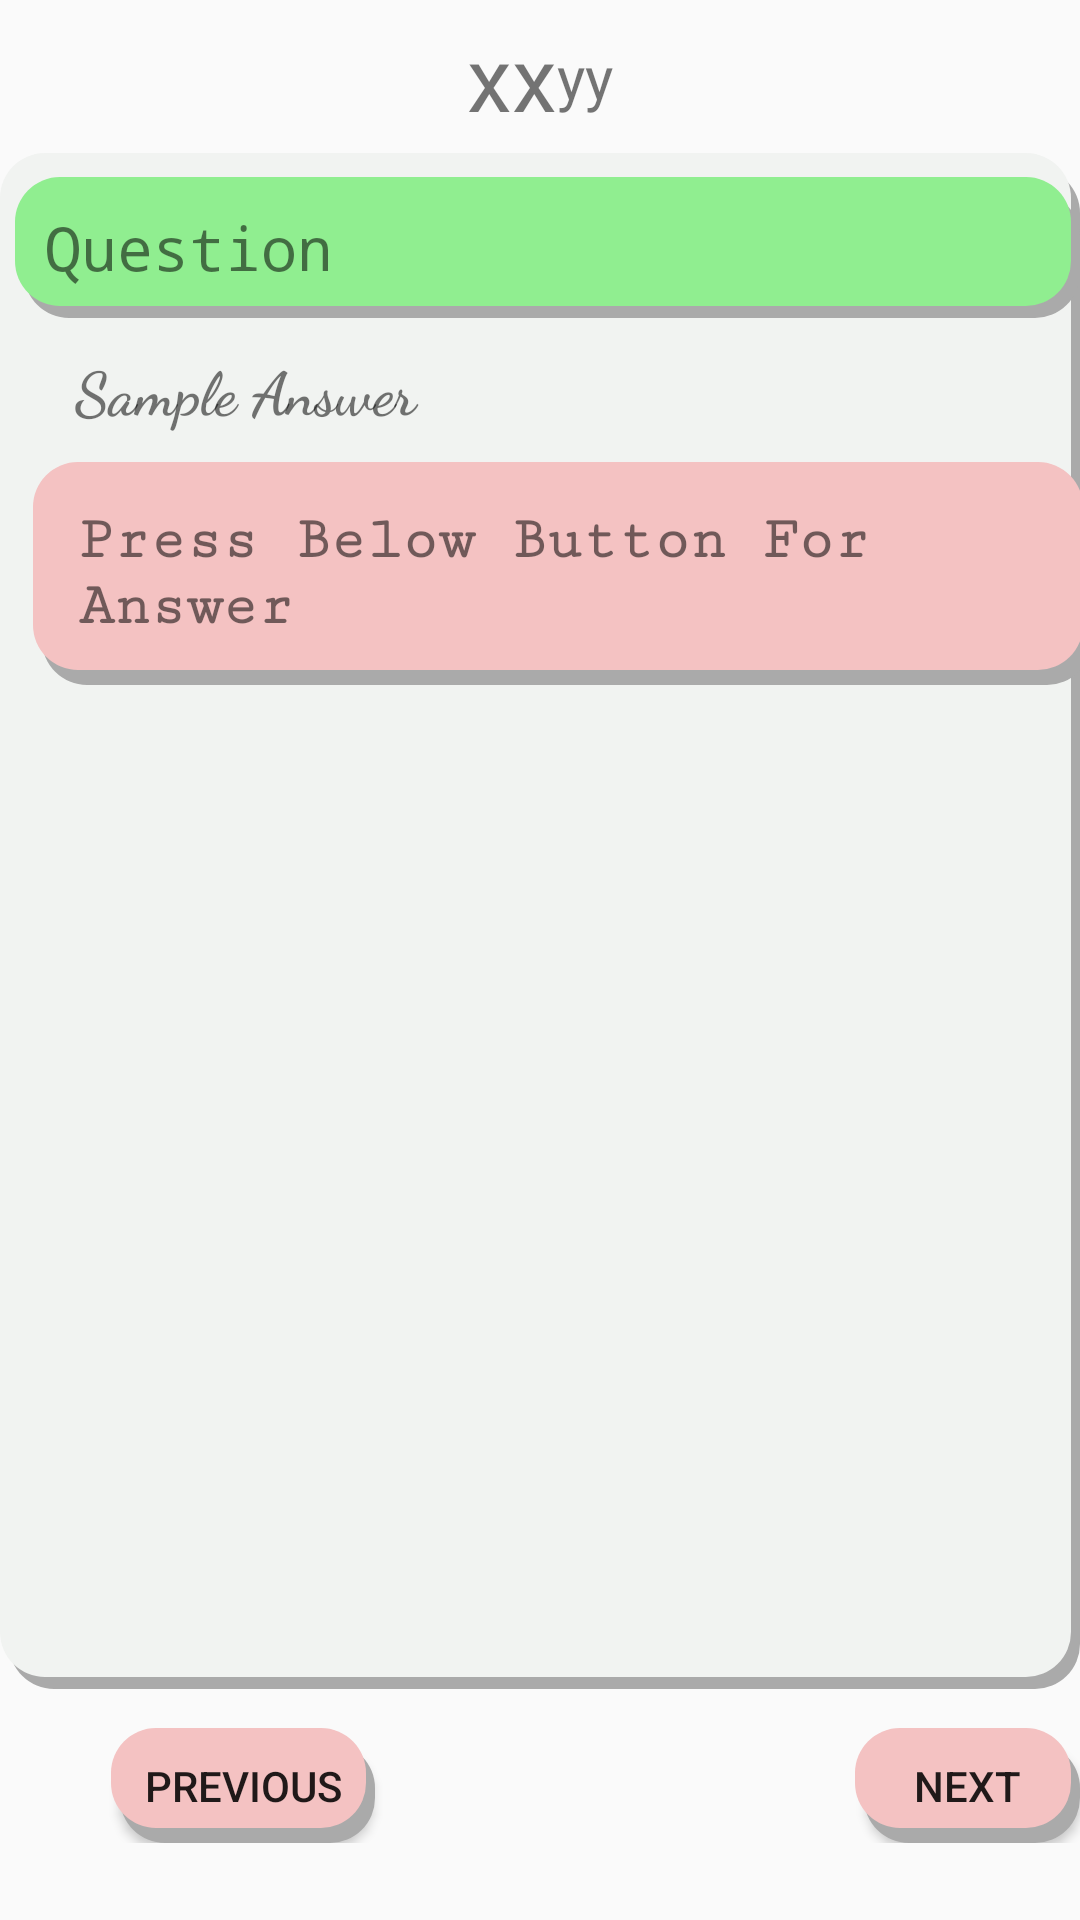

Here is an Android app screen rendered from its layout file. Give the layout XML and the strings, colors and styles it references.
<!-- AndroidManifest.xml: application theme AppTheme -->
<!-- res/layout/simple_question_activity.xml -->
<?xml version="1.0" encoding="utf-8"?>
<LinearLayout xmlns:android="http://schemas.android.com/apk/res/android"

    xmlns:app="http://schemas.android.com/apk/res-auto"
    xmlns:tools="http://schemas.android.com/tools"
    android:id="@+id/simple_question"
    android:layout_width="match_parent"
    android:layout_height="match_parent"
    android:background="@drawable/upeer_background"
    android:orientation="vertical"
    android:weightSum="100"

    tools:context=".SimpleQuestion">

    <LinearLayout
        android:layout_width="match_parent"
        android:layout_height="0dp"
        android:layout_weight="8"
        android:background="@drawable/upeer_background"
        android:elevation="21dp"
        android:gravity="center"
        android:orientation="horizontal">

        <TextView
            android:id="@+id/xx"
            android:layout_width="wrap_content"
            android:layout_height="wrap_content"
            android:text="@string/xx"
            android:textSize="30sp" />

        <TextView
            android:id="@+id/yy"
            android:layout_width="wrap_content"
            android:layout_height="wrap_content"
            android:text="@string/yy"
            android:textSize="20sp" />
    </LinearLayout>

    <LinearLayout
        android:layout_width="match_parent"
        android:layout_height="0dp"
        android:layout_weight="80"
      android:background="@drawable/shadow_layout_2"
        android:orientation="vertical">

        <TextView
            android:id="@+id/question"
            android:layout_width="match_parent"
            android:layout_height="wrap_content"
            android:layout_marginStart="5dp"
            android:layout_marginTop="8dp"
            android:layout_marginLeft="15dp"
            android:padding="10dp"
            android:background="@drawable/green_shadow"
            android:text="@string/question"

            android:textSize="20sp"
            android:typeface="monospace" />

        <TextView
            android:id="@+id/ansTab"
            android:layout_width="match_parent"
            android:layout_height="wrap_content"
            android:layout_marginLeft="15dp"
            android:padding="10dp"
            android:text="@string/ansTab"
            android:textStyle="bold"
            android:textSize="20sp"
            android:typeface="sans"
            app:fontFamily="cursive">

        </TextView>

        <ScrollView
            android:layout_width="368dp"
            android:layout_height="466dp"
            android:layout_gravity="center_horizontal"
            android:elevation="10dp">

            <LinearLayout
                android:layout_width="match_parent"
                android:layout_height="wrap_content">

                <TextView
                    android:id="@+id/answer"
                    android:layout_width="wrap_content"
                    android:layout_height="wrap_content"
                    android:layout_marginStart="15dp"
                    android:layout_marginLeft="15dp"
                    android:padding="15dp"
                    android:text="@string/press_below_button_for_answer"
                  android:background="@drawable/shadow_button_state"
                    android:textSize="20sp"
                    android:textStyle="bold"
                    app:fontFamily="serif-monospace" />
            </LinearLayout>
        </ScrollView>

    </LinearLayout>

    <LinearLayout
        android:layout_width="match_parent"
        android:layout_height="0dp"
        android:layout_weight="8"

        android:orientation="horizontal">

        <Button
            android:id="@+id/tapPre"
            android:layout_width="wrap_content"
            android:layout_height="wrap_content"
            android:layout_marginStart="37dp"
            android:layout_marginLeft="20dp"
            android:layout_marginTop="13dp"
            android:background="@drawable/button_state"
            android:text="@string/previous" />

        <Button
            android:id="@+id/tap"
            android:layout_width="wrap_content"
            android:layout_height="wrap_content"
            android:layout_marginStart="160dp"
            android:layout_marginLeft="150dp"
            android:layout_marginTop="13dp"
            android:background="@drawable/button_state"
            android:text="@string/next"></Button>
    </LinearLayout>

</LinearLayout>
<!-- resources referenced by this layout -->
<resources>
  <!-- drawable button_state (drawable) -->
  <?xml version="1.0" encoding="utf-8"?>
  <selector xmlns:android="http://schemas.android.com/apk/res/android"
      >
  <item
      android:drawable="@drawable/corner"
      android:state_pressed="true"/>
  
      <item
          android:drawable="@drawable/shadow_button_state"></item>
  </selector>
  <!-- drawable green_shadow (drawable) -->
  <?xml version="1.0" encoding="utf-8"?>
  <layer-list xmlns:android="http://schemas.android.com/apk/res/android"
      >
  
      <item android:left="3dp" android:top="5dp" >
  
          <shape>
              <solid android:color="@android:color/darker_gray"/>
              <corners android:radius="15dp"/>
  
  
          </shape>
      </item>
      <item android:bottom="4dp"
          android:right="3dp">
          <shape>
              <solid android:color="#90ee90"/>
              <corners android:radius="15dp"/>
          </shape>
  
      </item>
  
  
  
  </layer-list>
  <!-- drawable shadow_button_state (drawable) -->
  <?xml version="1.0" encoding="utf-8"?>
  <layer-list xmlns:android="http://schemas.android.com/apk/res/android"
      >
  
      <item android:left="3dp" android:top="5dp" >
  
          <shape>
              <solid android:color="@android:color/darker_gray"/>
              <corners android:radius="15dp"/>
  
  
          </shape>
      </item>
  <item android:bottom="5dp"
      android:right="3dp">
      <shape>
          <solid android:color="#f4c2c2"/>
          <corners android:radius="15dp"/>
      </shape>
  
  </item>
  
  
  
  </layer-list>
  <!-- drawable shadow_layout_2 (drawable) -->
  <?xml version="1.0" encoding="utf-8"?>
  <layer-list xmlns:android="http://schemas.android.com/apk/res/android"
      >
  
      <item android:left="3dp" android:top="5dp" >
  
          <shape>
              <solid android:color="@android:color/darker_gray"/>
              <corners android:radius="15dp"/>
  
  
          </shape>
      </item>
      <item android:bottom="4dp"
          android:right="3dp">
          <shape>
              <solid android:color="#F1F3F1"/>
              <corners android:radius="15dp"/>
          </shape>
  
      </item>
  
  
  
  </layer-list>
  <!-- drawable upeer_background: png bitmap (mipmap-mdpi, 84670 bytes) -->
  <string name="ansTab">Sample Answer</string>
  <string name="next">Next</string>
  <string name="press_below_button_for_answer">Press Below Button For Answer</string>
  <string name="previous">Previous</string>
  <string name="question">Question</string>
  <string name="xx">xx</string>
  <string name="yy">yy</string>
  <style name="AppTheme" parent="Theme.AppCompat.Light.NoActionBar">
          
          <item name="colorPrimary">@color/colorPrimary</item>
  
          <item name="colorAccent">@color/colorAccent</item>
      </style>
  <!-- drawable corner (drawable) -->
  <?xml version="1.0" encoding="utf-8"?>
  <shape xmlns:android="http://schemas.android.com/apk/res/android"
  android:shape="rectangle">
  <stroke   android:drawable="@drawable/tap"
      android:width="1dp"
      android:color="#CC888888">
  
  </stroke>
      <solid
          android:color="@color/colorAccent"></solid>
      <corners
          android:bottomLeftRadius="50dp"
          android:bottomRightRadius="50dp"
          android:topLeftRadius="50dp"
          android:topRightRadius="50dp"/>
  
  </shape>
  <color name="colorPrimary">#008577</color>
  <color name="colorAccent">#D81860</color>
  <!-- drawable tap: jpg bitmap (drawable, 20224 bytes) -->
</resources>
